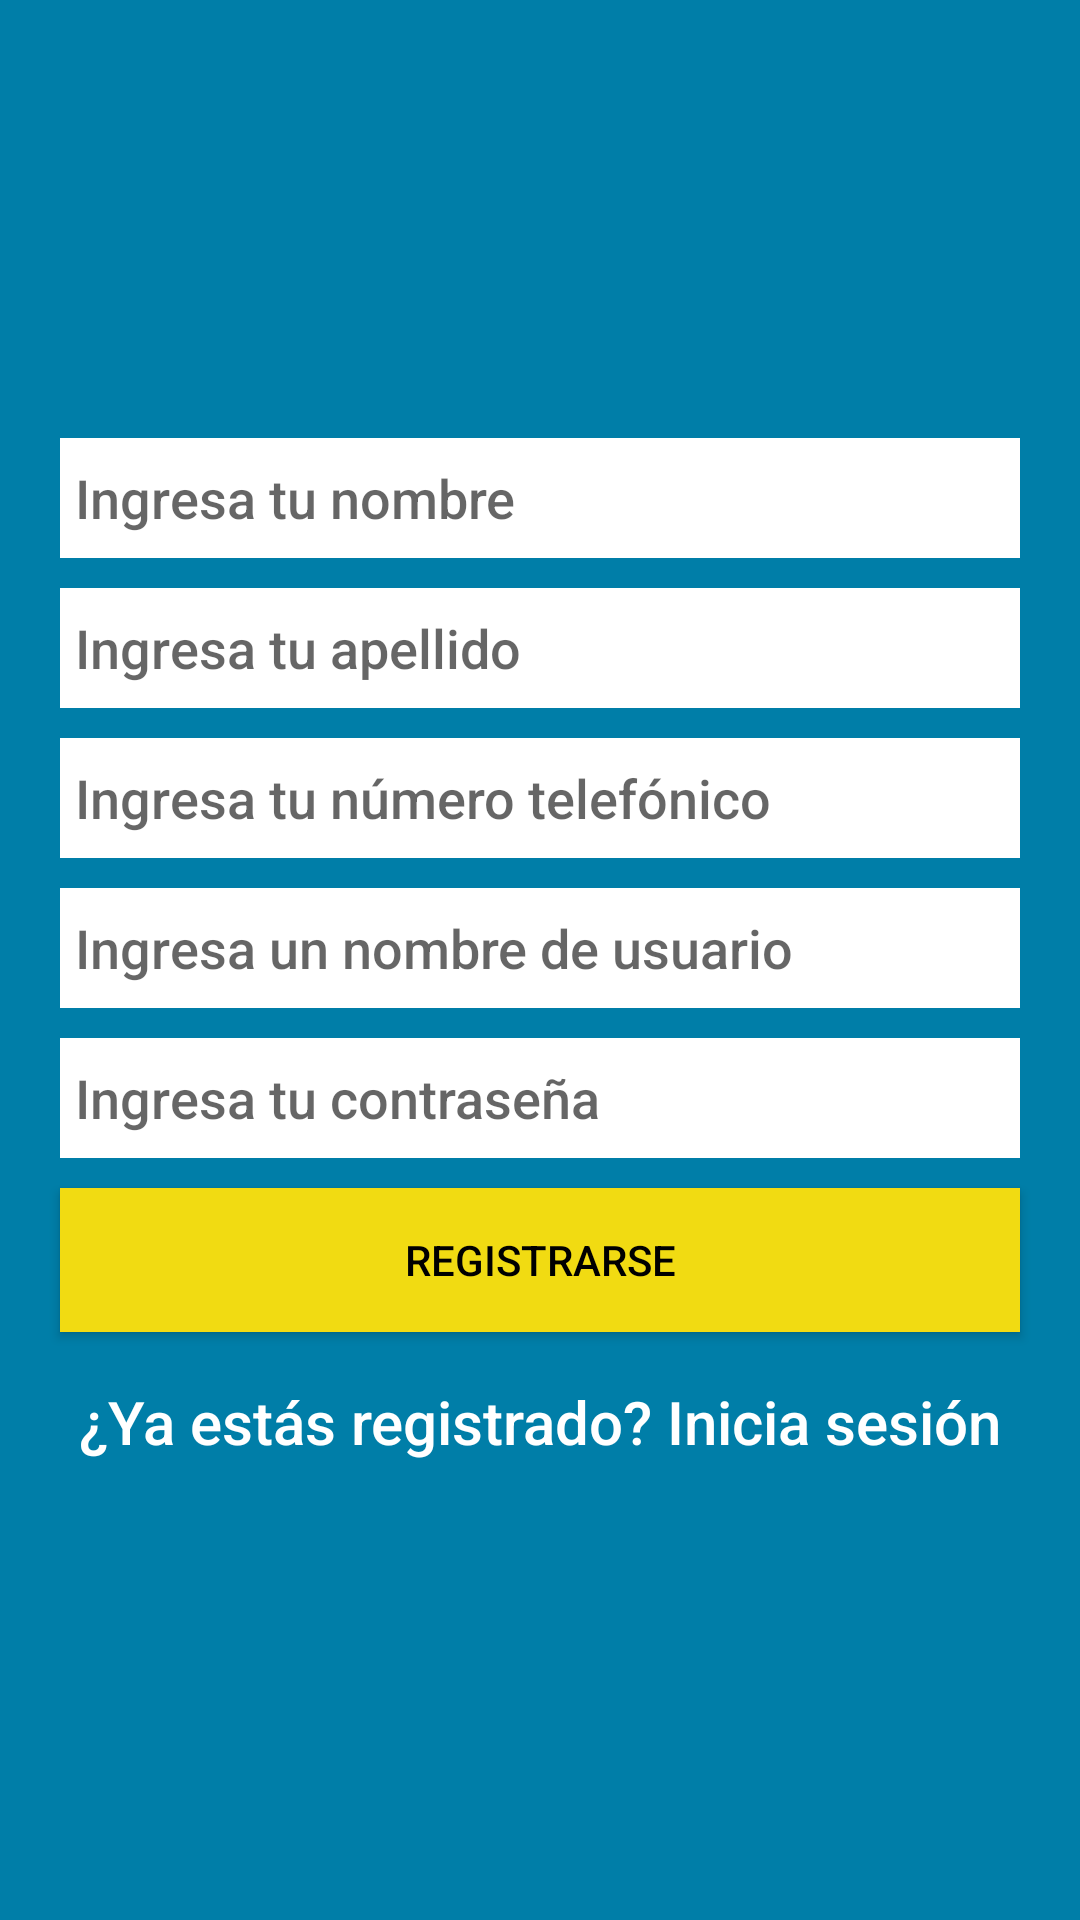

Produce the Android XML layout that renders to this screen, including the resource entries it uses.
<!-- AndroidManifest.xml: application theme AppTheme -->
<!-- res/layout/activity_register.xml -->
<?xml version="1.0" encoding="utf-8"?>
<androidx.constraintlayout.widget.ConstraintLayout xmlns:android="http://schemas.android.com/apk/res/android"
    xmlns:app="http://schemas.android.com/apk/res-auto"
    xmlns:tools="http://schemas.android.com/tools"
    android:id="@+id/container"
    android:layout_width="match_parent"
    android:layout_height="match_parent"

    tools:context=".login.ui.login.LoginActivity">

    <LinearLayout
        android:layout_width="match_parent"
        android:layout_height="match_parent"
        android:background="@color/colorPrimaryDark"
        android:gravity="center"
        android:orientation="vertical"
        app:layout_constraintTop_toTopOf="parent"
        tools:layout_editor_absoluteX="16dp">

        <EditText
            android:id="@+id/etname"
            android:layout_width="match_parent"
            android:layout_height="40dp"
            android:layout_marginLeft="20dp"
            android:layout_marginRight="20dp"
            android:background="#fff"
            android:textColor="#000000"
            android:fontFamily="sans-serif-medium"
            android:hint="Ingresa tu nombre"
            android:paddingLeft="5dp" />

        <EditText
            android:id="@+id/etapellido"
            android:layout_width="match_parent"
            android:layout_height="40dp"
            android:layout_marginLeft="20dp"
            android:layout_marginTop="10dp"
            android:layout_marginRight="20dp"
            android:textColor="#000000"
            android:fontFamily="sans-serif-medium"
            android:background="#fff"
            android:hint="Ingresa tu apellido"
            android:paddingLeft="5dp" />

        <EditText
            android:id="@+id/etnumber"
            android:layout_width="match_parent"
            android:layout_height="40dp"
            android:layout_marginLeft="20dp"
            android:layout_marginTop="10dp"
            android:layout_marginRight="20dp"
            android:background="#fff"
            android:textColor="#000000"
            android:fontFamily="sans-serif-medium"
            android:hint="Ingresa tu número telefónico"
            android:inputType="number"
            android:paddingLeft="5dp" />

        <EditText
            android:id="@+id/etusername"
            android:layout_width="match_parent"
            android:layout_height="40dp"
            android:layout_marginLeft="20dp"
            android:layout_marginTop="10dp"
            android:layout_marginRight="20dp"
            android:textColor="#000000"
            android:fontFamily="sans-serif-medium"
            android:background="#fff"
            android:hint="Ingresa un nombre de usuario"
            android:paddingLeft="5dp" />

        <EditText
            android:id="@+id/etpassword"
            android:layout_width="match_parent"
            android:layout_height="40dp"
            android:layout_marginLeft="20dp"
            android:layout_marginTop="10dp"
            android:layout_marginRight="20dp"
            android:textColor="#000000"
            android:fontFamily="sans-serif-medium"
            android:background="#fff"
            android:hint="Ingresa tu contraseña"
            android:inputType="textPassword"
            android:paddingLeft="5dp" />

        <Button
            android:id="@+id/btnregister"
            android:layout_width="match_parent"
            android:layout_height="wrap_content"
            android:layout_marginLeft="20dp"
            android:layout_marginTop="10dp"
            android:layout_marginRight="20dp"
            android:fontFamily="sans-serif-medium"
            android:background="#F1DB12"
            android:text="Registrarse"
            android:textColor="#000" />

        <TextView
            android:id="@+id/tvlogin"
            android:layout_width="match_parent"
            android:layout_height="40dp"
            android:layout_marginTop="10dp"
            android:fontFamily="sans-serif-medium"
            android:gravity="center"
            android:text="¿Ya estás registrado? Inicia sesión"
            android:textColor="#fff"
            android:textSize="20sp" />
    </LinearLayout>
</androidx.constraintlayout.widget.ConstraintLayout>
<!-- resources referenced by this layout -->
<resources>
  <color name="colorPrimaryDark">#007EA8</color>
  <style name="AppTheme" parent="Theme.AppCompat.Light.DarkActionBar">
          
          <item name="colorPrimary">@color/colorPrimary</item>
          <item name="colorPrimaryDark">@color/colorPrimaryDark</item>
          <item name="colorAccent">@color/colorAccent</item>
          <item name="android:textColorPrimary">@color/textColorPrimary</item>
      </style>
  <color name="colorPrimary">#007EA8</color>
  <color name="colorAccent">#8FE587</color>
  <color name="textColorPrimary">#ffffff</color>
</resources>
